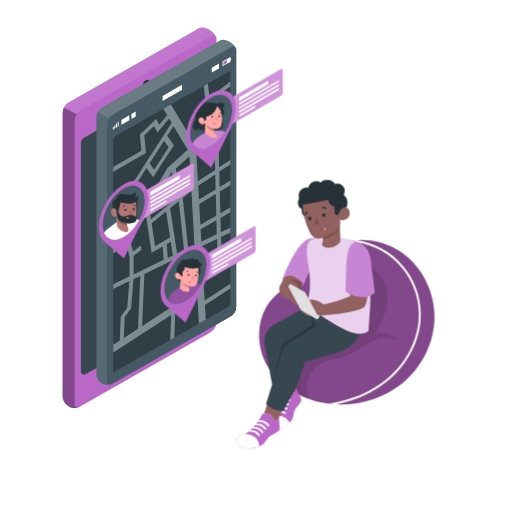
t = 0.00 s
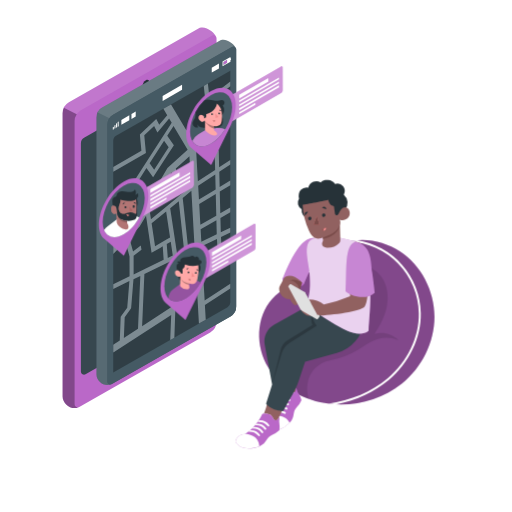
t = 0.19 s
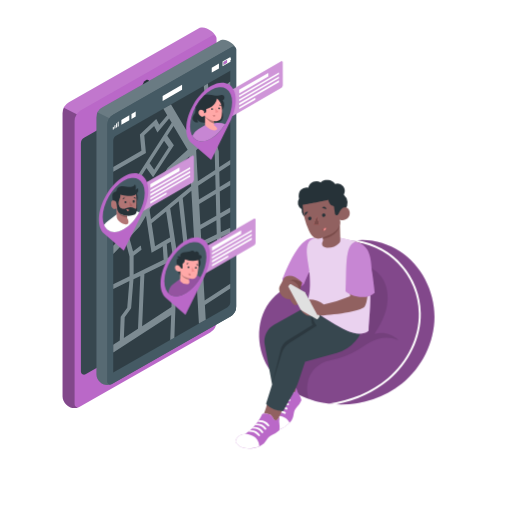
t = 0.56 s
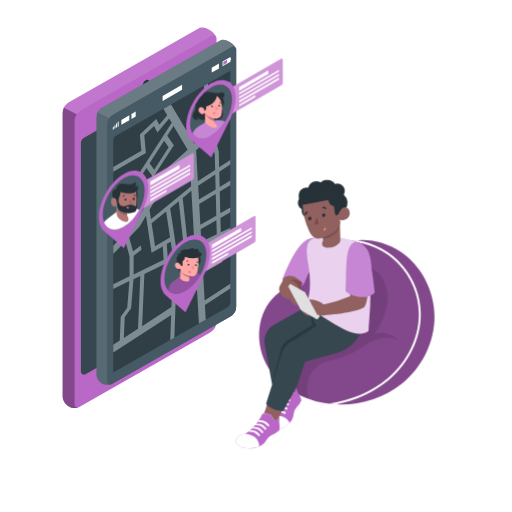
t = 0.75 s
t = 0.94 s: frame unchanged from t = 0.56 s, image omitted
t = 1.31 s: frame unchanged from t = 0.19 s, image omitted

The animated SVG that drew these frames (rendered in a browser with its animation timeline set to each time). Animation: 1 CSS @keyframes rule; one cycle of 1.50 s, repeats indefinitely.

<svg class="animated" id="freepik_stories-location-tracking" xmlns="http://www.w3.org/2000/svg" viewBox="0 0 500 500" version="1.1" xmlns:xlink="http://www.w3.org/1999/xlink" xmlns:svgjs="http://svgjs.com/svgjs"><style>svg#freepik_stories-location-tracking:not(.animated) .animable {opacity: 0;}svg#freepik_stories-location-tracking.animated #freepik--location-3--inject-178 {animation: 1.5s Infinite  linear floating;animation-delay: 0s;}svg#freepik_stories-location-tracking.animated #freepik--location-2--inject-178 {animation: 1.5s Infinite  linear floating;animation-delay: 0s;}svg#freepik_stories-location-tracking.animated #freepik--location-1--inject-178 {animation: 1.5s Infinite  linear floating;animation-delay: 0s;}            @keyframes floating {                0% {                    opacity: 1;                    transform: translateY(0px);                }                50% {                    transform: translateY(-10px);                }                100% {                    opacity: 1;                    transform: translateY(0px);                }            }        .animator-hidden { display: none; }</style><g id="freepik--Floor--inject-178" class="animable animator-hidden" style="transform-origin: 249.999px 341.312px;"><path d="M416.05,244.81c-92.31-53.29-241.48-53.29-333.19,0s-91.22,139.71,1.08,193,241.49,53.3,333.2,0S508.36,298.11,416.05,244.81Z" style="fill: rgb(245, 245, 245); transform-origin: 249.999px 341.312px;" id="el7jvlkycrkwj" class="animable"></path></g><g id="freepik--Window--inject-178" class="animable animator-hidden" style="transform-origin: 397.605px 125.62px;"><polygon points="358.26 78.13 361.38 76.32 394.34 95.28 394.34 98.89 358.26 78.13" style="fill: rgb(245, 245, 245); transform-origin: 376.3px 87.605px;" id="eltqiujcxxfls" class="animable"></polygon><polygon points="358.26 78.13 358.26 78.13 358.26 78.13 394.34 98.89 394.34 103 358.25 82.27 358.26 78.13" style="fill: rgb(224, 224, 224); transform-origin: 376.295px 90.565px;" id="el9rgensb9u6" class="animable"></polygon><g id="elyzytteplh8b"><rect x="376.3" y="67.7" height="41.62" style="fill: rgb(224, 224, 224); transform-origin: 376.3px 88.51px; transform: rotate(-60.09deg);" class="animable"></rect></g><polygon points="397.76 100.83 400.88 99.02 433.84 117.98 433.84 121.58 397.76 100.83" style="fill: rgb(245, 245, 245); transform-origin: 415.8px 110.3px;" id="eld8swj89etbh" class="animable"></polygon><polygon points="397.76 100.83 397.76 100.83 397.76 100.83 433.84 121.58 433.84 125.7 397.75 104.97 397.76 100.83" style="fill: rgb(224, 224, 224); transform-origin: 415.795px 113.265px;" id="ely0ceiza77h" class="animable"></polygon><g id="elic0ym5jyp0m"><rect x="415.8" y="90.4" height="41.62" style="fill: rgb(224, 224, 224); transform-origin: 415.8px 111.21px; transform: rotate(-60.09deg);" class="animable"></rect></g><polygon points="358.44 43.49 361.55 41.68 361.37 164.41 358.25 166.22 358.44 43.49" style="fill: rgb(240, 240, 240); transform-origin: 359.9px 103.95px;" id="elfvndecgp5ij" class="animable"></polygon><polygon points="358.25 166.22 361.37 164.41 397.27 185.02 394.15 186.83 358.25 166.22" style="fill: rgb(245, 245, 245); transform-origin: 377.76px 175.62px;" id="eloo0ai00g1tm" class="animable"></polygon><path d="M354.86,37.3l43.08,24.75-.21,131-43.08-24.75Zm39.29,149.53.19-122.73-35.9-20.61-.19,122.73,35.9,20.61" style="fill: rgb(224, 224, 224); transform-origin: 376.295px 115.175px;" id="eljrj74sqxcxe" class="animable"></path><polygon points="354.86 37.3 357.98 35.49 401.06 60.24 397.94 62.05 354.86 37.3" style="fill: rgb(245, 245, 245); transform-origin: 377.96px 48.77px;" id="ell4w4rd75k6e" class="animable"></polygon><polygon points="397.94 62.05 401.06 60.24 400.85 191.21 397.73 193.02 397.94 62.05" style="fill: rgb(240, 240, 240); transform-origin: 399.395px 126.63px;" id="el7vvfz13gxoc" class="animable"></polygon><polygon points="397.94 66.19 401.06 64.38 400.87 187.11 397.75 188.92 397.94 66.19" style="fill: rgb(240, 240, 240); transform-origin: 399.405px 126.65px;" id="el9uu4uuk0tyu" class="animable"></polygon><polygon points="397.75 188.92 400.87 187.11 436.77 207.72 433.65 209.53 397.75 188.92" style="fill: rgb(245, 245, 245); transform-origin: 417.26px 198.32px;" id="elnjfz3oqmdg" class="animable"></polygon><path d="M394.36,60l43.08,24.75-.21,131L394.15,191Zm39.29,149.53.19-122.73-35.9-20.61-.19,122.73,35.9,20.61" style="fill: rgb(224, 224, 224); transform-origin: 415.795px 137.875px;" id="elibm0g7m0z7l" class="animable"></path><polygon points="394.36 60 397.48 58.19 440.56 82.94 437.44 84.75 394.36 60" style="fill: rgb(245, 245, 245); transform-origin: 417.46px 71.47px;" id="elj6zeyry4nx9" class="animable"></polygon><polygon points="437.44 84.75 440.56 82.94 440.35 213.91 437.23 215.72 437.44 84.75" style="fill: rgb(240, 240, 240); transform-origin: 438.895px 149.33px;" id="el5vdutcr17pe" class="animable"></polygon></g><g id="freepik--Shadows--inject-178" class="animable animator-hidden" style="transform-origin: 258.458px 382.693px;"><path d="M453.61,359.56c-6.83-3.94-17.86-3.94-24.64,0s-6.75,10.34.08,14.28,17.86,3.94,24.64,0S460.44,363.5,453.61,359.56Z" style="fill: rgb(235, 235, 235); transform-origin: 441.33px 366.7px;" id="elze1ket4rsn" class="animable"></path><path d="M390,330.25c-30-17.34-78.59-17.34-108.44,0-26.37,15.33-29.3,39.06-8.91,56.35-16.46-1-33.51,2.12-46.08,9.42-22.06,12.82-21.94,33.6.26,46.42s58.08,12.82,80.14,0c17.55-10.2,21-25.44,10.57-37.7,25.29,3.66,53.12-.23,72.82-11.67C420.2,375.72,420.05,347.6,390,330.25Z" style="fill: rgb(235, 235, 235); transform-origin: 311.371px 384.65px;" id="elryd4r3rgmpd" class="animable"></path><path d="M229.06,337.21,108.9,406.58a4,4,0,0,1-4,0l-8.59-5a1.39,1.39,0,0,1,0-2.41l120.29-69.34a4,4,0,0,1,4,0l8.46,4.92A1.39,1.39,0,0,1,229.06,337.21Z" style="fill: rgb(235, 235, 235); transform-origin: 162.708px 368.205px;" id="elp5hiorffvdh" class="animable"></path><path d="M218.58,321.4,71.86,405.48a4.12,4.12,0,0,1-4.13,0l-8.86-5.11a1.44,1.44,0,0,1,0-2.48l146.85-84a4.13,4.13,0,0,1,4.15,0l8.71,5.07A1.43,1.43,0,0,1,218.58,321.4Z" style="fill: rgb(235, 235, 235); transform-origin: 138.713px 359.683px;" id="el7fpgrl10zzm" class="animable"></path></g><g id="freepik--speech-bubble--inject-178" class="animable animator-hidden" style="transform-origin: 323.38px 140.719px;"><path d="M337.38,131.31h0Z" style="fill: none; transform-origin: 337.38px 131.31px;" id="elkpu8tyvizr" class="animable"></path><path d="M344,130.1a5.3,5.3,0,0,0-2-2l-32-18.68c-2.36-1.35-8,.49-8,4.29v34.71a5.28,5.28,0,0,0,2.66,4.58l20.82,11.9h0l-3.6-2.06,1.73,4.9a.29.29,0,0,0,.36.17v0c.31-.15,1.66-.88,2.44-1.39h0l.05,0h0a.46.46,0,0,0,.07-.07l.42-.68,9.69,5.87a5.2,5.2,0,0,0,8-4.28V132.68A5.34,5.34,0,0,0,344,130.1Z" style="fill: rgb(186, 104, 200); transform-origin: 323.32px 140.719px;" id="elxe1tbv6xls" class="animable"></path><g id="el0zqxcjm5o1s"><path d="M326.65,166.43a.46.46,0,0,1-.07.07h0l-.05,0h0c-.78.51-2.13,1.24-2.44,1.39v0a.27.27,0,0,0,.17-.11l1.67-2.71-.33-.19h0l1.47.84Z" style="fill: rgb(255, 255, 255); opacity: 0.2; transform-origin: 325.58px 166.385px;" class="animable"></path></g><g id="el38d1vyikfhy"><path d="M338.8,133.08a5.39,5.39,0,0,0-1.41-1.77h0a4.83,4.83,0,0,0-.64-.44l-32-18.68a1.76,1.76,0,0,0-2.63,1.53c0-3.8,5.6-5.64,8-4.29l32,18.68a5.3,5.3,0,0,1,2,2Z" style="fill: rgb(255, 255, 255); opacity: 0.4; transform-origin: 323.12px 121.035px;" class="animable"></path></g><g id="elp4j73y149be"><path d="M339.39,170.1V135.44a4.21,4.21,0,0,0,0-.62,5.53,5.53,0,0,0-.55-1.74l5.24-3a5.34,5.34,0,0,1,.68,2.58v34.66a5.2,5.2,0,0,1-8,4.28A1.75,1.75,0,0,0,339.39,170.1Z" style="fill: rgb(255, 255, 255); opacity: 0.2; transform-origin: 340.76px 151.249px;" class="animable"></path></g><path d="M327.83,146.15A7,7,0,0,0,329,142a12.31,12.31,0,0,0-.12-1.46,14.42,14.42,0,0,0-.43-2,19.09,19.09,0,0,0-1.45-3.63c-.19-.37-.39-.73-.61-1.09A20,20,0,0,0,325,131.8c-.3-.38-.62-.75-.94-1.1a14.07,14.07,0,0,0-3.24-2.62c-6.26-3.62-10.2,1.9-7.08,9.94l2.58,6.67,4.42,11.43Zm-3-6.34h0c0,2.53-1.79,3.55-4,2.28a7,7,0,0,1-1.55-1.26l-.11-.13a9.54,9.54,0,0,1-1.4-2.07,8.69,8.69,0,0,1-.79-2.22,6.29,6.29,0,0,1-.13-1.2h0c0-2.53,1.81-3.54,4-2.27a7,7,0,0,1,1.55,1.26,8.87,8.87,0,0,1,.88,1.12,7.52,7.52,0,0,1,.54.91,8.33,8.33,0,0,1,.83,2.24,6.39,6.39,0,0,1,.17,1.34Z" style="fill: rgb(255, 255, 255); transform-origin: 320.827px 141.533px;" id="el0n12zm9j1d1h" class="animable"></path></g><g id="freepik--Device--inject-178" class="animable" style="transform-origin: 136.295px 212.666px;"><path d="M211.13,36.17h0c-.92-3.26-7.54-9.45-14.12-9.32a5.93,5.93,0,0,0-1.85.36L67.32,99.94a12.41,12.41,0,0,0-6.19,10.63V387.13c0,7,8.13,13.77,15.75,10.53l.06,0a3.37,3.37,0,0,0,.49-.2l127.86-72.86a12.25,12.25,0,0,0,6.17-10.63V37.5A2.94,2.94,0,0,0,211.13,36.17Z" style="fill: rgb(186, 104, 200); transform-origin: 136.295px 212.671px;" id="el06o9hyk0spij" class="animable"></path><path d="M79,139.8a6.1,6.1,0,0,1,3.09-5.31L200.78,67a3.06,3.06,0,0,1,4.57,2.65v223a6.16,6.16,0,0,1-3.09,5.32L83.54,365.57A3.05,3.05,0,0,1,79,362.92Z" style="fill: rgb(55, 71, 79); transform-origin: 142.175px 216.28px;" id="elax2omhtgk7" class="animable"></path><g id="el6m6x1t9mplf"><path d="M61.13,110.57V387.13c0,7,8.13,13.77,15.75,10.53l.06,0a3,3,0,0,1-4.09-2.86V118.21a12.19,12.19,0,0,1,2.07-6.75L62.4,105.21A12.22,12.22,0,0,0,61.13,110.57Z" style="opacity: 0.3; transform-origin: 69.035px 251.852px;" class="animable"></path></g><g id="elfs2ql5cxk4"><path d="M197,26.84a5.93,5.93,0,0,0-1.85.36L67.32,99.94a12.14,12.14,0,0,0-4.92,5.27l12.52,6.25A12.17,12.17,0,0,1,79,107.58L206.89,34.84a3,3,0,0,1,4.24,1.33h0C210.22,32.9,203.6,26.71,197,26.84Z" style="fill: rgb(255, 255, 255); opacity: 0.1; transform-origin: 136.765px 69.149px;" class="animable"></path></g><path d="M157.92,80.51c.89-.52,1.64-.11,1.64.92a3.66,3.66,0,0,1-1.63,2.83L132.84,98.74c-.9.52-1.62.08-1.62-.95a3.53,3.53,0,0,1,1.61-2.8Z" style="fill: rgb(38, 50, 56); transform-origin: 145.39px 89.6219px;" id="el01tzjxt0ay6z" class="animable"></path><path d="M126.39,98.71c.9-.51,1.62-.1,1.63.93a3.6,3.6,0,0,1-1.62,2.82c-.9.52-1.64.09-1.64-.94A3.57,3.57,0,0,1,126.39,98.71Z" style="fill: rgb(38, 50, 56); transform-origin: 126.39px 100.586px;" id="elivw5m0jf8r" class="animable"></path><path d="M142.45,78.41c1.79-1,3.24-.22,3.24,1.85a7.17,7.17,0,0,1-3.22,5.63c-1.8,1-3.28.19-3.29-1.87A7.12,7.12,0,0,1,142.45,78.41Z" style="fill: rgb(38, 50, 56); transform-origin: 142.435px 82.1471px;" id="elsmt8mlzbqm" class="animable"></path><path d="M142.45,338.76c3.66-2.11,6.61-.43,6.62,3.77A14.63,14.63,0,0,1,142.5,354c-3.66,2.1-6.68.38-6.7-3.82A14.62,14.62,0,0,1,142.45,338.76Z" style="fill: rgb(38, 50, 56); transform-origin: 142.435px 346.373px;" id="elzdevxdm60nn" class="animable"></path></g><g id="freepik--Screen--inject-178" class="animable" style="transform-origin: 162.42px 207.419px;"><path d="M230.36,47.23h0c-.85-3-6.85-8.58-12.83-8.46a5.27,5.27,0,0,0-1.67.33l-116.06,66a11.25,11.25,0,0,0-5.61,9.65v251c0,6.4,7.38,12.5,14.3,9.56,0,0,0,0,0,0a3.14,3.14,0,0,0,.44-.18L225.05,309a11.12,11.12,0,0,0,5.6-9.65V48.44A2.8,2.8,0,0,0,230.36,47.23Z" style="fill: rgb(69, 90, 100); transform-origin: 162.42px 207.419px;" id="el0cvguvz4mim" class="animable"></path><g id="els02lz5vpnjc"><path d="M94.2,114.76v251c0,6.4,7.38,12.5,14.3,9.56,0,0,0,0,0,0a2.76,2.76,0,0,1-3.71-2.59v-251a11.08,11.08,0,0,1,1.88-6.13l-11.37-5.68A11.11,11.11,0,0,0,94.2,114.76Z" style="fill: rgb(255, 255, 255); opacity: 0.1; transform-origin: 101.35px 243px;" class="animable"></path></g><g id="elybj4ulz7rd"><path d="M217.54,38.76a5.27,5.27,0,0,0-1.67.33l-116.06,66a11.17,11.17,0,0,0-4.46,4.78l11.37,5.68a11.14,11.14,0,0,1,3.73-3.52L226.5,46a2.77,2.77,0,0,1,3.86,1.2h0C229.52,44.26,223.52,38.64,217.54,38.76Z" style="fill: rgb(255, 255, 255); opacity: 0.2; transform-origin: 162.855px 77.154px;" class="animable"></path></g><path d="M230.36,47.23A2.77,2.77,0,0,0,226.5,46l-116,66a11.3,11.3,0,0,0-5.61,9.65v251a2.76,2.76,0,0,0,3.71,2.59,3.14,3.14,0,0,0,.44-.18L225.05,309a11.12,11.12,0,0,0,5.6-9.65V48.44A2.8,2.8,0,0,0,230.36,47.23Z" style="fill: rgb(69, 90, 100); transform-origin: 167.77px 210.527px;" id="el7z7f0y1q57f" class="animable"></path><path d="M110.58,137.31a5.35,5.35,0,0,1,.92-3,5.18,5.18,0,0,1,1.79-1.7L224.91,69.14V295.46a5.37,5.37,0,0,1-2.7,4.66L110.58,363.73Z" style="fill: rgb(69, 90, 100); transform-origin: 167.745px 216.435px;" id="elukpbcgnveg" class="animable"></path><g id="elezhehj6bdpw"><path d="M110.58,137.31a5.35,5.35,0,0,1,.92-3,5.18,5.18,0,0,1,1.79-1.7L224.91,69.14V295.46a5.37,5.37,0,0,1-2.7,4.66L110.58,363.73Z" style="opacity: 0.3; transform-origin: 167.745px 216.435px;" class="animable"></path></g><polygon points="114.3 120.21 114.31 124.27 114.31 124.27 114.3 120.21 113.34 120.76 113.34 120.76 114.3 120.21" style="fill: none; transform-origin: 113.825px 122.24px;" id="elnxven5z9ha" class="animable"></polygon><polygon points="111.13 126.11 111.13 126.11 111.12 123.77 110.17 124.31 110.17 124.31 111.12 123.77 111.13 126.11" style="fill: none; transform-origin: 110.65px 124.94px;" id="eloixswiy39qn" class="animable"></polygon><polygon points="111.75 122.54 111.75 122.54 112.45 122.14 111.75 122.54" style="fill: none; transform-origin: 112.1px 122.34px;" id="elxohobei9ppf" class="animable"></polygon><polygon points="112.46 125.34 112.72 125.19 112.71 121.99 112.71 121.99 112.72 125.19 112.46 125.34" style="fill: none; transform-origin: 112.59px 123.665px;" id="eloj75zfplj5j" class="animable"></polygon><polygon points="213.82 62.06 213.83 66.81 213.83 66.81 213.82 62.06 206.8 66.12 206.8 66.12 213.82 62.06" style="fill: none; transform-origin: 210.315px 64.435px;" id="elsoahmy8of4h" class="animable"></polygon><polygon points="225.07 58.7 225.07 60.33 217.33 64.79 217.33 64.79 225.07 60.33 225.07 58.7 225.62 58.38 225.62 56.88 225.61 56.88 225.62 58.38 225.07 58.7" style="fill: none; transform-origin: 221.475px 60.835px;" id="eljp27fr0bqm" class="animable"></polygon><polygon points="126.27 117.37 126.27 117.36 126.26 112.62 118.52 117.09 118.52 117.09 126.26 112.62 126.27 117.37" style="fill: none; transform-origin: 122.395px 114.995px;" id="ely7mruq54hvk" class="animable"></polygon><polygon points="177.77 82.88 177.79 87.62 177.79 87.62 177.77 82.88 158.79 93.84 158.79 93.84 177.77 82.88" style="fill: none; transform-origin: 168.29px 88.36px;" id="elnx7o85e2sn" class="animable"></polygon><polygon points="114.93 119.16 114.93 119.16 115.89 118.61 114.93 119.16" style="fill: none; transform-origin: 115.41px 118.885px;" id="elqvnl892ack" class="animable"></polygon><polygon points="115.51 123.58 115.9 123.35 115.89 118.61 115.9 123.35 115.51 123.58" style="fill: none; transform-origin: 115.705px 121.095px;" id="elxmiuuorlkx" class="animable"></polygon><polygon points="128.38 111.39 128.38 111.39 130.13 110.38 128.38 111.39" style="fill: none; transform-origin: 129.255px 110.885px;" id="elneb0m561wvj" class="animable"></polygon><polygon points="218.15 60.52 218.16 63.36 221.76 61.28 221.75 58.44 218.15 60.52" style="fill: rgb(186, 104, 200); transform-origin: 219.955px 60.9px;" id="elua0df7ssfdg" class="animable"></polygon><path d="M225.06,55.58l-7.74,4.47v4.74l7.74-4.47V58.7l.55-.32v-1.5l-.2.12-.35.2Zm-3.3,5.7-3.6,2.08V60.52h0l3.6-2.08v2.84Z" style="fill: rgb(255, 255, 255); transform-origin: 221.465px 60.185px;" id="elq6nhuzoa81n" class="animable"></path><polygon points="158.79 93.84 158.8 98.59 177.79 87.62 177.77 82.88 158.79 93.84" style="fill: rgb(255, 255, 255); transform-origin: 168.29px 90.735px;" id="elhi60596nm6v" class="animable"></polygon><polygon points="206.8 66.12 206.82 70.86 213.83 66.81 213.82 62.06 206.8 66.12" style="fill: rgb(255, 255, 255); transform-origin: 210.315px 66.46px;" id="elvwtnhvw1cu" class="animable"></polygon><polygon points="113.34 120.76 113.35 124.82 114.31 124.27 114.3 120.21 113.34 120.76" style="fill: rgb(255, 255, 255); transform-origin: 113.825px 122.515px;" id="elui6ew5nzs1c" class="animable"></polygon><polygon points="128.4 116.14 132.53 113.75 132.52 109 132.52 109 130.13 110.38 128.38 111.39 128.38 111.39 128.4 116.14" style="fill: rgb(255, 255, 255); transform-origin: 130.455px 112.57px;" id="el0ifn6vzy0egb" class="animable"></polygon><polygon points="118.53 121.83 126.27 117.37 126.27 117.37 126.26 112.62 118.52 117.09 118.52 117.09 118.53 121.83" style="fill: rgb(255, 255, 255); transform-origin: 122.395px 117.225px;" id="el8prm0syy5dk" class="animable"></polygon><polygon points="114.94 123.91 115.51 123.58 115.9 123.35 115.89 118.61 114.93 119.16 114.93 119.16 114.94 123.91" style="fill: rgb(255, 255, 255); transform-origin: 115.415px 121.26px;" id="elngaf1h4enth" class="animable"></polygon><polygon points="111.76 125.74 112.46 125.34 112.72 125.19 112.71 121.99 112.71 121.99 112.45 122.14 111.75 122.54 111.75 122.54 111.76 125.74" style="fill: rgb(255, 255, 255); transform-origin: 112.235px 123.865px;" id="elzt06us4ddjl" class="animable"></polygon><polygon points="110.18 126.66 111.13 126.11 111.13 126.11 111.12 123.77 110.17 124.31 110.17 124.31 110.18 126.66" style="fill: rgb(255, 255, 255); transform-origin: 110.65px 125.215px;" id="el2xpxlecfrzu" class="animable"></polygon><path d="M215.25,212.78l9.66-5.51v-4.56l-9.77,5.58-.53-21.18,10.3-6.21v-4.56l-10.41,6.28-.37-14.81,10.78-7.08v-4.58L214,163.31,213.64,148l-4.72-17,16-14.52v-7.92l-17.23,15.65L205,99.7l19.9-15.35V79.71L204.53,95.43,203,81.6l-4,2.27,1.69,15.44L182.1,127.54,167,102.09l-7.43,4.23,3.75,6.31-7.82,9.27-2.9-5.61-16,15,1.5,16-27.47,15.86v4.56l31.86-18.39-1.62-17.23,9.64-9,3.2,6.19,11.46-13.61,2.53,4.27-37,57.42-20.11,18v4.74l20.14-18,12.48,16.79-10.57,18-22,23V248l11.86-12.36,4,14.82.06,19.38-15.94,7.69v4.58l15.75-7.6-2.11,26-6.38,8.89-.9,23.14-6.36,4.14v7.62l56.56-36.8L166.26,332l4-2.26,1.23-34.26L192.4,283l1.87,33,6.63-3.78-.81-14.35,24.82-16.18v-4.58l-25.07,16.34-1.53-26.83,18.85-10.88-1.37-24.4,9.12-4.4v-4.59l-9.31,4.5Zm-14-108.42,2.55,23.25L189.73,140.4,184,130.65ZM162.59,233.93l-5.82,3.36-5.36,3.09-3.35-22.28,14.2-11.63,3.84,25.43Zm4.15,2.16,2,13.4-4.9,2.36-1-13.54ZM147.43,214l-1.4-9.28L167,169l.88-.79,1.6,9-6.34,6.63,1.52,3.35,15.09-15.82L178.23,168l-5,5.26-1.52-8.59L185,152.63l1.66,29.18Zm39.47-27.68,3,53-6.14,3-5.34-49.05Zm-26.65-48.86,4.47,6.28-14.16,21.92-4.47-6.19Zm-26,40.46L143,164.18l6.52,9,20.28-31.42-6.51-9.12,6.19-9.6,13.77,23.22-18.91,17.18-.8.72-17.45,29.71Zm-8.07,53.94,10.19-10.63,6.23-10.6L148,246.9l8.75-5.05,2.15-1.25.94,13.18L130.47,268l0-18.13,7.68-5.88-.66-4.13-7.56,5.8Zm8.6,89.22-13.82,9,.79-20.34,6.28-8.74,2.3-28.3,6.7-3.23Zm32.68-21.26-28.69,18.67L141,267.5l28.11-13.57Zm-1.28-96.49,8.41-6.88,5.2,47.79-6.92,3.34Zm5.49,87.54L173,252l17.15-8.28,2,34.88Zm19.86-144.1,13.63-12.37,4.57,16.54.37,15L193.22,177Zm2,34.68,16.7-11,.37,14.59-16.31,9.83Zm1,17.85,16.17-9.75.52,21.05-15.55,8.88Zm1.39,24.6,15.41-8.8.35,13.76-15.06,7.27Zm2.19,38.4-1.23-21.72,15-7.23,1.14,20.36Z" style="fill: rgb(69, 90, 100); transform-origin: 167.755px 212.005px;" id="elxe47z2v861" class="animable"></path><g id="elww66clpyx7"><g style="opacity: 0.3; transform-origin: 167.755px 212.005px;" class="animable"><path d="M215.25,212.78l9.66-5.51v-4.56l-9.77,5.58-.53-21.18,10.3-6.21v-4.56l-10.41,6.28-.37-14.81,10.78-7.08v-4.58L214,163.31,213.64,148l-4.72-17,16-14.52v-7.92l-17.23,15.65L205,99.7l19.9-15.35V79.71L204.53,95.43,203,81.6l-4,2.27,1.69,15.44L182.1,127.54,167,102.09l-7.43,4.23,3.75,6.31-7.82,9.27-2.9-5.61-16,15,1.5,16-27.47,15.86v4.56l31.86-18.39-1.62-17.23,9.64-9,3.2,6.19,11.46-13.61,2.53,4.27-37,57.42-20.11,18v4.74l20.14-18,12.48,16.79-10.57,18-22,23V248l11.86-12.36,4,14.82.06,19.38-15.94,7.69v4.58l15.75-7.6-2.11,26-6.38,8.89-.9,23.14-6.36,4.14v7.62l56.56-36.8L166.26,332l4-2.26,1.23-34.26L192.4,283l1.87,33,6.63-3.78-.81-14.35,24.82-16.18v-4.58l-25.07,16.34-1.53-26.83,18.85-10.88-1.37-24.4,9.12-4.4v-4.59l-9.31,4.5Zm-14-108.42,2.55,23.25L189.73,140.4,184,130.65ZM162.59,233.93l-5.82,3.36-5.36,3.09-3.35-22.28,14.2-11.63,3.84,25.43Zm4.15,2.16,2,13.4-4.9,2.36-1-13.54ZM147.43,214l-1.4-9.28L167,169l.88-.79,1.6,9-6.34,6.63,1.52,3.35,15.09-15.82L178.23,168l-5,5.26-1.52-8.59L185,152.63l1.66,29.18Zm39.47-27.68,3,53-6.14,3-5.34-49.05Zm-26.65-48.86,4.47,6.28-14.16,21.92-4.47-6.19Zm-26,40.46L143,164.18l6.52,9,20.28-31.42-6.51-9.12,6.19-9.6,13.77,23.22-18.91,17.18-.8.72-17.45,29.71Zm-8.07,53.94,10.19-10.63,6.23-10.6L148,246.9l8.75-5.05,2.15-1.25.94,13.18L130.47,268l0-18.13,7.68-5.88-.66-4.13-7.56,5.8Zm8.6,89.22-13.82,9,.79-20.34,6.28-8.74,2.3-28.3,6.7-3.23Zm32.68-21.26-28.69,18.67L141,267.5l28.11-13.57Zm-1.28-96.49,8.41-6.88,5.2,47.79-6.92,3.34Zm5.49,87.54L173,252l17.15-8.28,2,34.88Zm19.86-144.1,13.63-12.37,4.57,16.54.37,15L193.22,177Zm2,34.68,16.7-11,.37,14.59-16.31,9.83Zm1,17.85,16.17-9.75.52,21.05-15.55,8.88Zm1.39,24.6,15.41-8.8.35,13.76-15.06,7.27Zm2.19,38.4-1.23-21.72,15-7.23,1.14,20.36Z" style="fill: rgb(255, 255, 255); transform-origin: 167.755px 212.005px;" id="eltcoecaov9h" class="animable"></path></g></g></g><g id="freepik--location-3--inject-178" class="animable" style="transform-origin: 200.77px 267.933px;"><path d="M247.86,221.15c.91-.52,1.63-.1,1.64.93l.06,22.31a3.58,3.58,0,0,1-1.62,2.81l-52.8,30.48-.07-26.05Z" style="fill: rgb(186, 104, 200); transform-origin: 222.315px 249.303px;" id="elfmv80ylp8fd" class="animable"></path><g id="el8zuxhsv1yl8"><g style="opacity: 0.3; transform-origin: 222.315px 249.303px;" class="animable"><path d="M247.86,221.15c.91-.52,1.63-.1,1.64.93l.06,22.31a3.58,3.58,0,0,1-1.62,2.81l-52.8,30.48-.07-26.05Z" style="fill: rgb(255, 255, 255); transform-origin: 222.315px 249.303px;" id="ell28fvxbyins" class="animable"></path></g></g><polygon points="245.93 239.63 245.94 241.42 207.05 263.88 207.04 262.08 245.93 239.63" style="fill: rgb(255, 255, 255); transform-origin: 226.49px 251.755px;" id="elm8o20074hz" class="animable"></polygon><polygon points="222.87 256.77 222.88 258.57 207.06 267.7 207.05 265.91 222.87 256.77" style="fill: rgb(255, 255, 255); transform-origin: 214.965px 262.235px;" id="elavrgpf1vgsu" class="animable"></polygon><polygon points="245.92 235.81 245.93 237.61 207.04 260.06 207.03 258.27 245.92 235.81" style="fill: rgb(255, 255, 255); transform-origin: 226.48px 247.935px;" id="elmp4aw96fei" class="animable"></polygon><polygon points="245.91 231.99 245.91 233.78 207.03 256.24 207.02 254.44 245.91 231.99" style="fill: rgb(255, 255, 255); transform-origin: 226.465px 244.115px;" id="eljea0rtpvqeo" class="animable"></polygon><polygon points="235.51 232.37 235.52 235.96 207.01 252.41 207 248.83 235.51 232.37" style="fill: rgb(255, 255, 255); transform-origin: 221.26px 242.39px;" id="els0pj8v9ckfp" class="animable"></polygon><path d="M180.93,242.67c6.18-3.57,12.37-4.43,17.11-1.73,8.72,5,9.54,20.43,1.91,35.89l-18.82,38.11-18.95-16.3c-7.71-6.61-7-23,1.69-38C168.57,252.52,174.75,246.24,180.93,242.67Z" style="fill: rgb(186, 104, 200); transform-origin: 181.006px 277.147px;" id="elc7dv2wmamsf" class="animable"></path><g id="ell7og3hvoy6"><ellipse cx="181.03" cy="270.3" rx="28.96" ry="16.77" style="fill: rgb(69, 90, 100); transform-origin: 181.03px 270.3px; transform: rotate(-59.84deg);" class="animable"></ellipse></g><path d="M181.1,293.91c5.77-3.34,11-9.09,14.7-15.66a8.6,8.6,0,0,0-7.33-1.73l-2.75.62L177,279l-7.85,5.9a11.71,11.71,0,0,0-4.65,8.77v.12C168.24,297.51,174.28,297.84,181.1,293.91Z" style="fill: rgb(186, 104, 200); transform-origin: 180.15px 286.516px;" id="elcvzuyhhag99" class="animable"></path><g id="elxrz02hk0yro"><path d="M181.1,293.91c5.77-3.34,11-9.09,14.7-15.66a8.6,8.6,0,0,0-7.33-1.73l-2.75.62L177,279l-7.85,5.9a11.71,11.71,0,0,0-4.65,8.77v.12C168.24,297.51,174.28,297.84,181.1,293.91Z" style="opacity: 0.2; transform-origin: 180.15px 286.516px;" class="animable"></path></g><path d="M193.23,269.41a6.56,6.56,0,0,0,1.83-8.65,3.65,3.65,0,0,0,1.73-1.63,2,2,0,0,0-.38-2.12,2,2,0,0,0-2.1-.43,2.7,2.7,0,0,0-1.07-3.13,2.54,2.54,0,0,0-3.15.58,1.7,1.7,0,0,0-1.17-1.68,3.48,3.48,0,0,0-2.18.14c-.7.24-1.36.59-2.07.81a15.84,15.84,0,0,1-3.71.47,7.52,7.52,0,0,0-3.59,1,3.22,3.22,0,0,0-1.41,3.64,2.07,2.07,0,0,0-1.49-.79,2,2,0,0,0-1.53.65c.78.48,1.53,1,2.32,1.49a2.11,2.11,0,0,0-2.39.95,4.7,4.7,0,0,0-.42,2.52,33.71,33.71,0,0,0,1.73,9.64c.53,1.61,1.31,3.31,2.83,4.05Z" style="fill: rgb(38, 50, 56); transform-origin: 184.681px 264.579px;" id="elf0rdlgd8gu5" class="animable"></path><path d="M184.94,277.15,184.6,281a1.46,1.46,0,0,0,.21.84,2.18,2.18,0,0,1-.33,2.52,3,3,0,0,1-1.72.58,8.31,8.31,0,0,1-6.35-2.45,1.79,1.79,0,0,1-.5-1.32l.25-9.74Z" style="fill: rgb(255, 168, 167); transform-origin: 180.489px 278.191px;" id="el2irtzsmycmr" class="animable"></path><g id="el4gs6as2yyyr"><path d="M176.93,271.93l8,5.22-.3,3.41a12.44,12.44,0,0,1-5.21-2.17A7.13,7.13,0,0,1,176.93,271.93Z" style="opacity: 0.3; transform-origin: 180.896px 276.245px;" class="animable"></path></g><path d="M193.67,261.5a34.25,34.25,0,0,1-.86,13.33,10.31,10.31,0,0,1-1.06,2.73,4.39,4.39,0,0,1-2.16,1.92,6.76,6.76,0,0,1-3.57,0,18,18,0,0,1-6.3-1.93,6.09,6.09,0,0,1-3.2-5.41,3.62,3.62,0,0,1-5.59-2.86,2.36,2.36,0,0,1,3.94-2.23,7.81,7.81,0,0,1,1.47,1.71,2.48,2.48,0,0,0,.73.78.89.89,0,0,0,1,0,1.32,1.32,0,0,0,.28-1.1l-.12-2.79a1.1,1.1,0,0,1,.62-1,2.77,2.77,0,0,0,1.25-1.44,5.92,5.92,0,0,0,.35-1.67.69.69,0,0,1,.94-.59A20.57,20.57,0,0,0,193.67,261.5Z" style="fill: rgb(255, 168, 167); transform-origin: 182.418px 270.311px;" id="elibrnb7j0zc" class="animable"></path><polygon points="187.54 268.26 190.05 272.48 187.06 273.05 187.54 268.26" style="fill: rgb(242, 143, 143); transform-origin: 188.555px 270.655px;" id="elsam20dmkdla" class="animable"></polygon><path d="M184.17,274.5l2.27,1.11a1.49,1.49,0,0,1-1.72.49A1.35,1.35,0,0,1,184.17,274.5Z" style="fill: rgb(242, 143, 143); transform-origin: 185.265px 275.349px;" id="elehrku5vjaed" class="animable"></path><g id="elz9q5275jimg"><path d="M184.17,274.5l2.27,1.11a1.49,1.49,0,0,1-1.72.49A1.35,1.35,0,0,1,184.17,274.5Z" style="opacity: 0.3; transform-origin: 185.265px 275.349px;" class="animable"></path></g><path d="M185.51,276.17a1.41,1.41,0,0,1-.79-.07,1.22,1.22,0,0,1-.61-1.2,1.37,1.37,0,0,1,1.4,1.27Z" style="fill: rgb(242, 143, 143); transform-origin: 184.806px 275.548px;" id="elcxavi05q2sa" class="animable"></path><path d="M183.21,268.43a.85.85,0,0,0,.76.94.86.86,0,1,0,.18-1.71A.85.85,0,0,0,183.21,268.43Z" style="fill: rgb(38, 50, 56); transform-origin: 184.073px 268.516px;" id="eloajajlsxgap" class="animable"></path><path d="M190.41,268.88a.86.86,0,1,0,.94-.77A.86.86,0,0,0,190.41,268.88Z" style="fill: rgb(38, 50, 56); transform-origin: 191.266px 268.966px;" id="eluekttae730f" class="animable"></path><path d="M191.58,265.56l1.77,1.5a1.23,1.23,0,0,0-.24-1.38A1.45,1.45,0,0,0,191.58,265.56Z" style="fill: rgb(38, 50, 56); transform-origin: 192.522px 266.228px;" id="eltaz3eyjo2km" class="animable"></path><path d="M184.28,264.72c-.68.37-1.36.74-2,1.12a1.25,1.25,0,0,1,.5-1.31A1.45,1.45,0,0,1,184.28,264.72Z" style="fill: rgb(38, 50, 56); transform-origin: 183.263px 265.121px;" id="elyrb7h61hxhk" class="animable"></path></g><g id="freepik--location-2--inject-178" class="animable" style="transform-origin: 140.57px 205.923px;"><path d="M187.66,159.77c.91-.52,1.63-.1,1.64.93l.06,22.31a3.6,3.6,0,0,1-1.62,2.81l-52.8,30.48-.07-26.05Z" style="fill: rgb(186, 104, 200); transform-origin: 162.115px 187.923px;" id="el5t2170dsszl" class="animable"></path><g id="elz0byhriu439"><g style="opacity: 0.3; transform-origin: 162.115px 187.923px;" class="animable"><path d="M187.66,159.77c.91-.52,1.63-.1,1.64.93l.06,22.31a3.6,3.6,0,0,1-1.62,2.81l-52.8,30.48-.07-26.05Z" style="fill: rgb(255, 255, 255); transform-origin: 162.115px 187.923px;" id="elwhh9pczkgbk" class="animable"></path></g></g><polygon points="185.73 178.25 185.74 180.04 146.85 202.49 146.84 200.7 185.73 178.25" style="fill: rgb(255, 255, 255); transform-origin: 166.29px 190.37px;" id="elq2s5z3k84sm" class="animable"></polygon><polygon points="162.67 195.39 162.68 197.19 146.86 206.32 146.85 204.52 162.67 195.39" style="fill: rgb(255, 255, 255); transform-origin: 154.765px 200.855px;" id="eljc46p9c2ef" class="animable"></polygon><polygon points="185.72 174.43 185.73 176.23 146.84 198.68 146.83 196.88 185.72 174.43" style="fill: rgb(255, 255, 255); transform-origin: 166.28px 186.555px;" id="elskyluwqt6h" class="animable"></polygon><polygon points="185.71 170.61 185.72 172.4 146.82 194.85 146.82 193.06 185.71 170.61" style="fill: rgb(255, 255, 255); transform-origin: 166.27px 182.73px;" id="elfmyu53qxbc" class="animable"></polygon><polygon points="175.31 170.99 175.32 174.57 146.81 191.03 146.8 187.44 175.31 170.99" style="fill: rgb(255, 255, 255); transform-origin: 161.06px 181.01px;" id="el9e8bkyq33af" class="animable"></polygon><path d="M120.73,180c6.18-3.57,12.37-4.43,17.11-1.73,8.72,5,9.54,20.43,1.9,35.89L120.93,252.3,102,236c-7.7-6.61-7-23,1.7-38C108.37,189.88,114.55,183.6,120.73,180Z" style="fill: rgb(186, 104, 200); transform-origin: 120.817px 214.492px;" id="elcubmolqtvyp" class="animable"></path><g id="elb7phku2ey39"><ellipse cx="120.83" cy="207.66" rx="28.96" ry="16.77" style="fill: rgb(69, 90, 100); transform-origin: 120.83px 207.66px; transform: rotate(-59.84deg);" class="animable"></ellipse></g><path d="M120.9,231.27c6-3.46,11.36-9.53,15.1-16.41a11.13,11.13,0,0,0-7.83-1.09l-4.68,1.06-9.61,2.06-8.32,6.26a20.32,20.32,0,0,0-3.93,3.93C104.58,234.32,112.1,236.35,120.9,231.27Z" style="fill: rgb(255, 255, 255); transform-origin: 118.815px 223.788px;" id="elboaxmjdxu" class="animable"></path><path d="M108.85,204.7a2.73,2.73,0,0,1,1.34-1.4,1.93,1.93,0,0,1,.4-.15,2.51,2.51,0,0,1,2.23.75,4.32,4.32,0,0,1,1.08,2.15,16.58,16.58,0,0,1,.27,2.43,29.32,29.32,0,0,0,.67,4.28,5.46,5.46,0,0,0,2.77,3.63l.1.05a16.82,16.82,0,0,0,6.47,1.72v2.45c1.79,2.43,2.29,7.08-2.42,5.69s-7.77-4.52-7.77-7.59c0-1.3-.06-3-.1-4.46,0-2-.08-3.69-.08-3.69a2.64,2.64,0,0,1-1.72.9,2.45,2.45,0,0,1-.9-.05,3.41,3.41,0,0,1-2-1.72,6.36,6.36,0,0,1-.64-2.62A5.16,5.16,0,0,1,108.85,204.7Z" style="fill: rgb(255, 168, 167); transform-origin: 116.991px 214.835px;" id="eli1g98srxsbd" class="animable"></path><g id="elb2n0fbnlvhk"><path d="M108.85,204.7a2.73,2.73,0,0,1,1.34-1.4,1.93,1.93,0,0,1,.4-.15,2.51,2.51,0,0,1,2.23.75,4.32,4.32,0,0,1,1.08,2.15,16.58,16.58,0,0,1,.27,2.43,29.32,29.32,0,0,0,.67,4.28,5.46,5.46,0,0,0,2.77,3.63l.1.05a16.82,16.82,0,0,0,6.47,1.72v2.45c1.79,2.43,2.29,7.08-2.42,5.69s-7.77-4.52-7.77-7.59c0-1.3-.06-3-.1-4.46,0-2-.08-3.69-.08-3.69a2.64,2.64,0,0,1-1.72.9,2.45,2.45,0,0,1-.9-.05,3.41,3.41,0,0,1-2-1.72,6.36,6.36,0,0,1-.64-2.62A5.16,5.16,0,0,1,108.85,204.7Z" style="opacity: 0.3; transform-origin: 116.991px 214.835px;" class="animable"></path></g><path d="M110.38,196.2a5.81,5.81,0,0,1,3.7-2L133.41,196c2.23,4.73.45,7.85.45,7.85.3,7.2.55,11.78-2.62,13.3a14.87,14.87,0,0,1-7.06,1,16.82,16.82,0,0,1-6.47-1.72l-.1-.06a5.43,5.43,0,0,1-2.77-3.64,29.05,29.05,0,0,1-.67-4.26,16.58,16.58,0,0,0-.27-2.43,4.32,4.32,0,0,0-1.08-2.15,2.51,2.51,0,0,0-2.23-.75,1.93,1.93,0,0,0-.4.15C109.64,200.1,109.48,197.33,110.38,196.2Z" style="fill: rgb(38, 50, 56); transform-origin: 122.137px 206.213px;" id="elim21hz1hjw7" class="animable"></path><path d="M117.46,196.75a6.71,6.71,0,0,1-.26,4.05,28.93,28.93,0,0,0-1.22,3.94,6.35,6.35,0,0,0,.53,4,4.65,4.65,0,0,0,3.08,2.46c2.07.44,4.1-.77,6.19-1.17a8.6,8.6,0,0,1,5.81,1,1,1,0,0,0,1.52-.81c.25-4.14.25-10.64-.37-13.69Z" style="fill: rgb(255, 168, 167); transform-origin: 124.565px 203.912px;" id="eln38sjfpyt49" class="animable"></path><g id="el5hix4ucr3jk"><path d="M117.46,196.75a6.71,6.71,0,0,1-.26,4.05,28.93,28.93,0,0,0-1.22,3.94,6.35,6.35,0,0,0,.53,4,4.65,4.65,0,0,0,3.08,2.46c2.07.44,4.1-.77,6.19-1.17a8.6,8.6,0,0,1,5.81,1,1,1,0,0,0,1.52-.81c.25-4.14.25-10.64-.37-13.69Z" style="opacity: 0.3; transform-origin: 124.565px 203.912px;" class="animable"></path></g><path d="M132.42,193l2.4-1.67a5.1,5.1,0,0,1-.92,4.73,7.62,7.62,0,0,1-4.24,2.49,15.68,15.68,0,0,1-5,.23,37.44,37.44,0,0,1-7.19-1.31,5.76,5.76,0,0,1-2.82-1.49,3.72,3.72,0,0,1-.15-4.4,5.6,5.6,0,0,1,4-2.3,15.45,15.45,0,0,1,4.78.38,14.62,14.62,0,0,0,4.79.34,5,5,0,0,0,3.85-2.55C133.27,189.64,132.42,193,132.42,193Z" style="fill: rgb(38, 50, 56); transform-origin: 124.45px 193.166px;" id="elfmc4yvexys" class="animable"></path><polygon points="126.35 204.11 129.88 208.38 126.64 209.52 126.35 204.11" style="fill: rgb(242, 143, 143); transform-origin: 128.115px 206.815px;" id="el8bfqsaqinca" class="animable"></polygon><g id="eloujzz4ko2of"><polygon points="126.35 204.11 129.88 208.38 126.64 209.52 126.35 204.11" style="opacity: 0.3; transform-origin: 128.115px 206.815px;" class="animable"></polygon></g><path d="M123.68,211.64l2.73.83a1.68,1.68,0,0,1-1.84.85A1.52,1.52,0,0,1,123.68,211.64Z" style="fill: rgb(242, 143, 143); transform-origin: 125.032px 212.499px;" id="elqg0c80kgykm" class="animable"></path><g id="elwt1aj78xcms"><path d="M123.68,211.64l2.73.83a1.68,1.68,0,0,1-1.84.85A1.52,1.52,0,0,1,123.68,211.64Z" style="opacity: 0.3; transform-origin: 125.032px 212.499px;" class="animable"></path></g><path d="M125.46,213.26a1.44,1.44,0,0,1-.89.06,1.37,1.37,0,0,1-.88-1.23,1.66,1.66,0,0,1,1,.19A1.59,1.59,0,0,1,125.46,213.26Z" style="fill: rgb(242, 143, 143); transform-origin: 124.575px 212.721px;" id="el4mibokzje66" class="animable"></path><path d="M121.56,205a1,1,0,1,0,.91-1A1,1,0,0,0,121.56,205Z" style="fill: rgb(38, 50, 56); transform-origin: 122.56px 204.996px;" id="el0872xrcb88t5" class="animable"></path><path d="M129.66,204.29a1,1,0,1,0,1.93-.1,1,1,0,1,0-1.93.1Z" style="fill: rgb(38, 50, 56); transform-origin: 130.625px 204.24px;" id="el1b0dy53avwm" class="animable"></path><path d="M130.39,200.39l2.22,1.37a1.35,1.35,0,0,0-.5-1.49A1.63,1.63,0,0,0,130.39,200.39Z" style="fill: rgb(38, 50, 56); transform-origin: 131.53px 200.92px;" id="elusq00l35dv" class="animable"></path><path d="M122.11,200.72l-2.07,1.6a1.38,1.38,0,0,1,.34-1.54A1.65,1.65,0,0,1,122.11,200.72Z" style="fill: rgb(38, 50, 56); transform-origin: 121.023px 201.412px;" id="elvag8diclto" class="animable"></path><g id="ely33d2jy2jqc"><path d="M116.41,216.31a6.1,6.1,0,0,1-1.13-2.35,5.42,5.42,0,0,0,2.33,2.43l.1.05a16.82,16.82,0,0,0,6.47,1.72v1.65a16,16,0,0,1-3.82-.8A8.6,8.6,0,0,1,116.41,216.31Z" style="opacity: 0.2; transform-origin: 119.73px 216.885px;" class="animable"></path></g></g><g id="freepik--location-1--inject-178" class="animable" style="transform-origin: 226.6px 115.443px;"><path d="M274.4,67.38c.9-.52,1.63-.1,1.63.93l.06,22.31a3.56,3.56,0,0,1-1.62,2.81l-52.79,30.48-.08-26Z" style="fill: rgb(186, 104, 200); transform-origin: 248.845px 95.5333px;" id="el0yorxrbye06" class="animable"></path><g id="elpza8e2nwjx"><g style="opacity: 0.3; transform-origin: 248.845px 95.5333px;" class="animable"><path d="M274.4,67.38c.9-.52,1.63-.1,1.63.93l.06,22.31a3.56,3.56,0,0,1-1.62,2.81l-52.79,30.48-.08-26Z" style="fill: rgb(255, 255, 255); transform-origin: 248.845px 95.5333px;" id="elsrd4400hwxk" class="animable"></path></g></g><polygon points="272.47 85.86 272.47 87.65 233.58 110.11 233.58 108.31 272.47 85.86" style="fill: rgb(255, 255, 255); transform-origin: 253.025px 97.985px;" id="el8tidrt7nj0v" class="animable"></polygon><polygon points="249.4 103 249.41 104.8 233.59 113.93 233.59 112.14 249.4 103" style="fill: rgb(255, 255, 255); transform-origin: 241.5px 108.465px;" id="elwewbawzf9e" class="animable"></polygon><polygon points="272.45 82.04 272.46 83.84 233.57 106.29 233.56 104.5 272.45 82.04" style="fill: rgb(255, 255, 255); transform-origin: 253.01px 94.165px;" id="elfqlhycqlnhf" class="animable"></polygon><polygon points="272.44 78.22 272.45 80.01 233.56 102.47 233.56 100.67 272.44 78.22" style="fill: rgb(255, 255, 255); transform-origin: 253.005px 90.345px;" id="elu9b65e4ynym" class="animable"></polygon><polygon points="262.04 78.6 262.05 82.19 233.55 98.64 233.54 95.06 262.04 78.6" style="fill: rgb(255, 255, 255); transform-origin: 247.795px 88.62px;" id="elmrmghj8eft" class="animable"></polygon><path d="M206.06,91.46c6.18-3.57,12.37-4.43,17.11-1.73,8.72,5,9.54,20.43,1.9,35.89l-18.81,38.11-19-16.3c-7.7-6.61-7-23,1.7-38C193.7,101.31,199.88,95,206.06,91.46Z" style="fill: rgb(186, 104, 200); transform-origin: 206.112px 125.937px;" id="el3e04f7h65cu" class="animable"></path><g id="elfmkyid8vbrn"><ellipse cx="206.16" cy="119.1" rx="28.96" ry="16.77" style="fill: rgb(69, 90, 100); transform-origin: 206.16px 119.1px; transform: rotate(-59.84deg);" class="animable"></ellipse></g><path d="M206.23,142.7c5.24-3,10-8,13.62-13.86a13.64,13.64,0,0,0-8.12-1.24L209,128l-8.77,1.66-6.59,3.91a13.68,13.68,0,0,0-5.77,6.79C191.32,146.07,198.24,147.31,206.23,142.7Z" style="fill: rgb(186, 104, 200); transform-origin: 203.86px 136.477px;" id="el4ya09cie3mn" class="animable"></path><g id="eln1soq3raa2"><path d="M206.23,142.7c5.24-3,10-8,13.62-13.86a13.64,13.64,0,0,0-8.12-1.24L209,128l-8.77,1.66-6.59,3.91a13.68,13.68,0,0,0-5.77,6.79C191.32,146.07,198.24,147.31,206.23,142.7Z" style="fill: rgb(255, 255, 255); opacity: 0.2; transform-origin: 203.86px 136.477px;" class="animable"></path></g><path d="M190.86,112.14c0,.51.08,1,.11,1.54a9.13,9.13,0,0,1-.51,4c-.61,1.47-1.82,2.66-2.21,4.2a4.21,4.21,0,0,0,5.16,5.1,11.07,11.07,0,0,1-.39-3.29c.13,1.49,1.61,2.65,3,3.15a11.63,11.63,0,0,0,4.44.39l5.26-.2,6.13-.24a8.43,8.43,0,0,0,3.2-.56,5.45,5.45,0,0,0,2.85-4.7,14.17,14.17,0,0,0-1.4-5.93,8.11,8.11,0,0,0,1-10.19,2.74,2.74,0,0,0-.49-5.24,7.52,7.52,0,0,0-2.95.42,14.22,14.22,0,0,1-5.08,0c-1.69-.24-3.36-.61-5-.73a11,11,0,0,0-4.09.39A47.09,47.09,0,0,0,190.86,112.14Z" style="fill: rgb(38, 50, 56); transform-origin: 203.678px 113.553px;" id="el0bke0bjinyu9" class="animable"></path><path d="M209,124.13v5.59s4.57,2.92,2.65,4.47c-3.63,2.92-11.42-4.5-11.42-4.5v-9.31Z" style="fill: rgb(255, 168, 167); transform-origin: 206.176px 127.625px;" id="eloujw07w1n2" class="animable"></path><g id="el29ayrt8pv06"><path d="M200.25,120.38c1.35,4,6.25,7.05,8.77,7.65v-3.9Z" style="opacity: 0.3; transform-origin: 204.635px 124.205px;" class="animable"></path></g><path d="M201.3,114a8.79,8.79,0,0,1,.1,2.11,2.49,2.49,0,0,1-.7,1.41,1.62,1.62,0,0,1-1.42.42,2.75,2.75,0,0,0-5.33-1.31,3.45,3.45,0,0,0,.57,2.86,6.36,6.36,0,0,0,2.3,1.91,2.32,2.32,0,0,0,2.77-1.08c2.67,3.38,7.33,5.93,11.7,5.56a6.25,6.25,0,0,0,3.32-1.17c1.65-1.28,1.77-3.21,2-5.11a27.15,27.15,0,0,0-.05-7.26,14.34,14.34,0,0,0-4.59-8.74C210.45,110.84,203.83,113.49,201.3,114Z" style="fill: rgb(255, 168, 167); transform-origin: 205.34px 114.758px;" id="elgqouxs53s2e" class="animable"></path><polygon points="210.39 113.2 213.38 116.89 210.6 117.84 210.39 113.2" style="fill: rgb(242, 143, 143); transform-origin: 211.885px 115.52px;" id="elehdf3ulc7il" class="animable"></polygon><path d="M208.05,119.64l2.33.74a1.42,1.42,0,0,1-1.58.7A1.28,1.28,0,0,1,208.05,119.64Z" style="fill: rgb(242, 143, 143); transform-origin: 209.201px 120.38px;" id="ela038tl2ckbs" class="animable"></path><g id="eldpl7cd8rasq"><path d="M208.05,119.64l2.33.74a1.42,1.42,0,0,1-1.58.7A1.28,1.28,0,0,1,208.05,119.64Z" style="opacity: 0.3; transform-origin: 209.201px 120.38px;" class="animable"></path></g><path d="M209.56,121.05a1.32,1.32,0,0,1-.76,0,1.15,1.15,0,0,1-.75-1,1.35,1.35,0,0,1,.9.17A1.33,1.33,0,0,1,209.56,121.05Z" style="fill: rgb(242, 143, 143); transform-origin: 208.805px 120.569px;" id="eldr9pelkk17m" class="animable"></path><path d="M206.28,114a.82.82,0,0,0,.86.79.83.83,0,1,0-.86-.79Z" style="fill: rgb(38, 50, 56); transform-origin: 207.109px 113.961px;" id="el3gi77n2xt9w" class="animable"></path><path d="M213.22,113.39a.83.83,0,1,0,.79-.87A.84.84,0,0,0,213.22,113.39Z" style="fill: rgb(38, 50, 56); transform-origin: 214.049px 113.349px;" id="elcu4txvx5do" class="animable"></path><path d="M213.88,110.05l1.9,1.19a1.2,1.2,0,0,0-.42-1.29A1.42,1.42,0,0,0,213.88,110.05Z" style="fill: rgb(38, 50, 56); transform-origin: 214.854px 110.514px;" id="eloinhzfhuja" class="animable"></path><path d="M206.78,110.27,205,111.62a1.18,1.18,0,0,1,.3-1.31A1.39,1.39,0,0,1,206.78,110.27Z" style="fill: rgb(38, 50, 56); transform-origin: 205.848px 110.848px;" id="elnskdxtb0st" class="animable"></path></g><g id="freepik--Character--inject-178" class="animable" style="transform-origin: 327.165px 307.869px;"><path d="M296.07,270.49c-10.24,7.11-21.78,12-30.34,21.57-16,17.82-16.35,46.49-3.8,66.87s35.9,32.62,59.67,35.42c24.94,2.94,51.11-4,70.67-19.69s32-40.33,32-65.45-12.88-50.11-33.91-63.83c-19.19-12.52-46.76-16.09-66-1.77-9.73,7.24-16.22,17.93-25.93,25.19C297.65,269.38,296.86,269.94,296.07,270.49Z" style="fill: rgb(186, 104, 200); transform-origin: 338.669px 314.671px;" id="el5rr4bch00mn" class="animable"></path><g id="ele29sert3x5h"><path d="M296.07,270.49c-10.24,7.11-21.78,12-30.34,21.57-16,17.82-16.35,46.49-3.8,66.87s35.9,32.62,59.67,35.42c24.94,2.94,51.11-4,70.67-19.69s32-40.33,32-65.45-12.88-50.11-33.91-63.83c-19.19-12.52-46.76-16.09-66-1.77-9.73,7.24-16.22,17.93-25.93,25.19C297.65,269.38,296.86,269.94,296.07,270.49Z" style="opacity: 0.3; transform-origin: 338.669px 314.671px;" class="animable"></path></g><g id="elj19su8m4vn"><path d="M300.25,374.88c0-.17,0-.34.07-.51a27,27,0,0,1,21.85-22.47,85.18,85.18,0,0,0,28-10.72c6.11-3.7,11.89-8.23,18.76-10.24a30.55,30.55,0,0,1,20.21,1.18c-5.76-6.06-15.65-8.72-23.55-6,5.47-8.37,10.28-17.39,12.16-27.21s.55-20.59-5.37-28.65a28.84,28.84,0,0,0-44.51-2.38c-5.86,6.42-9.17,15.44-13,23.24-2.77,5.59-5.63,11.32-10.19,15.58-6.88,6.44-16.77,8.76-23.91,14.92-8.08,7-11.57,18.14-11.61,28.82a84.79,84.79,0,0,0,3.13,21.31,81.09,81.09,0,0,0,29.25,17.89A31.67,31.67,0,0,1,300.25,374.88Z" style="opacity: 0.1; transform-origin: 329.15px 324.074px;" class="animable"></path></g><path d="M410.89,305.77a73.3,73.3,0,0,0-62.52-71.16,52.43,52.43,0,0,0-7.07,1.19,71.47,71.47,0,0,1,67.66,70c.45,23.37-11,47.19-30.59,63.72-15.36,13-35.77,21.54-58.21,24.64l1.44.18c2,.24,4,.41,6.07.52,19.93-3.87,38-12.09,51.95-23.86C399.67,354.1,411.36,329.72,410.89,305.77Z" style="fill: rgb(255, 255, 255); transform-origin: 365.532px 314.735px;" id="eluumyw81mwpd" class="animable"></path><path d="M272.79,370.51a69.14,69.14,0,0,1,1.2,11.21l2.66-1A6.88,6.88,0,0,1,284,382.4l.13.14a2.68,2.68,0,0,0,3.69.17h0a2.68,2.68,0,0,0,.92-1.94l.36-11.31Z" style="fill: rgb(145, 97, 96); transform-origin: 280.945px 376.413px;" id="elnkthjf7hoco" class="animable"></path><path d="M283.05,412.58c-5.52,5.9-15.68,11.06-23.06,6l.83,1.87c7.38,5,17.54-.12,23.06-6s1.94-10,6.9-15.23a18.15,18.15,0,0,0,4.3-6.38c-.22-.56-.43-1.3-.69-2.14a22.88,22.88,0,0,1-4.43,6.64C285,402.59,288.57,406.68,283.05,412.58Z" style="fill: rgb(255, 255, 255); transform-origin: 277.535px 406.588px;" id="elau51trfji1" class="animable"></path><path d="M291.67,384.54a10.67,10.67,0,0,1-1.74-4,2.3,2.3,0,0,0-1.09-1.64l-.06,1.89a2.68,2.68,0,0,1-4.61,1.77l-.13-.14a6.88,6.88,0,0,0-7.39-1.68l-2.7,1a2.07,2.07,0,0,0-1.35,2c.17,7.74-3.44,18-7.23,23.66-3.9,1.62-7.27,6.93-5.55,10.83l.17.39c7.38,5,17.54-.13,23.06-6s1.94-10,6.91-15.23a22.88,22.88,0,0,0,4.43-6.64A24.47,24.47,0,0,0,291.67,384.54Z" style="fill: rgb(186, 104, 200); transform-origin: 276.875px 399.772px;" id="el89rowhkwta8" class="animable"></path><path d="M280.87,395.72a.95.95,0,0,0,.87-1.68,10.78,10.78,0,0,0-10.6,0c-.17.61-.34,1.22-.53,1.82A10.37,10.37,0,0,1,280.87,395.72Z" style="fill: rgb(255, 255, 255); transform-origin: 276.394px 394.254px;" id="elxlvk13q3zbk" class="animable"></path><path d="M282.23,391.53a.94.94,0,0,0,.87-1.67,11.32,11.32,0,0,0-11,.09c-.11.63-.24,1.26-.38,1.89C274.91,390.15,278.15,389.47,282.23,391.53Z" style="fill: rgb(255, 255, 255); transform-origin: 277.663px 390.159px;" id="eltntdgmygunj" class="animable"></path><path d="M279.38,399.88a.94.94,0,0,0,.87-1.67,10.75,10.75,0,0,0-10.38-.11c-.23.66-.48,1.3-.73,1.93A10.38,10.38,0,0,1,279.38,399.88Z" style="fill: rgb(255, 255, 255); transform-origin: 274.947px 398.424px;" id="ely404rouqhe" class="animable"></path><path d="M265.37,407.39c-3.9,1.62-7.27,6.93-5.55,10.83l.17.39c7.28,5,17.24,0,22.81-5.77C278.15,403.73,268.44,406,265.37,407.39Z" style="fill: rgb(255, 255, 255); transform-origin: 271.08px 413.372px;" id="el90adp33eq4" class="animable"></path><path d="M277.75,404a.94.94,0,0,0,1.25-.43.93.93,0,0,0-.39-1.25,10.74,10.74,0,0,0-10.39-.09c-.33.72-.67,1.41-1,2.08C270.42,402.56,273.67,401.88,277.75,404Z" style="fill: rgb(255, 255, 255); transform-origin: 273.162px 402.622px;" id="elbbjavthavm" class="animable"></path><path d="M261.19,393a69.18,69.18,0,0,1-3.43,10.74l2.84.15a6.87,6.87,0,0,1,6.08,4.52l.07.18a2.67,2.67,0,0,0,3.31,1.65h0a2.68,2.68,0,0,0,1.62-1.4l4.89-10.21Z" style="fill: rgb(145, 97, 96); transform-origin: 267.165px 401.681px;" id="elyvp99y50n" class="animable"></path><path d="M253.6,435.65c-7.43,3.17-18.81,3.79-23.53-3.8v2.06c4.72,7.58,16.1,7,23.53,3.79s5.81-8.36,12.46-11.15a18,18,0,0,0,6.51-4.1c0-.6.13-1.36.23-2.24a22.78,22.78,0,0,1-6.74,4.29C259.41,427.29,261,432.47,253.6,435.65Z" style="fill: rgb(255, 255, 255); transform-origin: 251.435px 430.077px;" id="elvry8sx8d3q" class="animable"></path><path d="M272.8,413.47a10.6,10.6,0,0,1,0-4.38,2.34,2.34,0,0,0-.34-1.94l-.82,1.71a2.67,2.67,0,0,1-4.93-.25l-.07-.18a6.87,6.87,0,0,0-6.08-4.52l-2.88-.16a2.09,2.09,0,0,0-2,1.28c-3,7.15-10.43,15.1-16.18,18.74-4.21-.1-9.44,3.4-9.44,7.66v.42c4.72,7.59,16.1,7,23.53,3.8s5.81-8.36,12.46-11.15a22.78,22.78,0,0,0,6.74-4.29A24.27,24.27,0,0,0,272.8,413.47Z" style="fill: rgb(186, 104, 200); transform-origin: 251.545px 420.818px;" id="el6h2847d2zew" class="animable"></path><path d="M258.41,419.34a1,1,0,0,0,1.32.12.93.93,0,0,0,.15-1.3,10.77,10.77,0,0,0-9.7-4.27c-.4.49-.8,1-1.22,1.46A10.36,10.36,0,0,1,258.41,419.34Z" style="fill: rgb(255, 255, 255); transform-origin: 254.519px 416.745px;" id="elu8exl3x6e07" class="animable"></path><path d="M261.34,416.06a1,1,0,0,0,1.32.12.93.93,0,0,0,.15-1.3,11.33,11.33,0,0,0-10.12-4.38c-.36.54-.73,1.06-1.12,1.59C255.2,411.83,258.44,412.52,261.34,416.06Z" style="fill: rgb(255, 255, 255); transform-origin: 257.289px 413.409px;" id="elaur9x90tpyu" class="animable"></path><path d="M255.37,422.54a.94.94,0,0,0,1.47-1.18,10.8,10.8,0,0,0-9.45-4.28c-.48.51-1,1-1.46,1.47A10.39,10.39,0,0,1,255.37,422.54Z" style="fill: rgb(255, 255, 255); transform-origin: 251.489px 419.971px;" id="el38o8gd3u7nq" class="animable"></path><path d="M239.51,423.77c-4.21-.1-9.44,3.4-9.44,7.66v.42c4.65,7.48,15.76,7,23.19,3.93C252.69,425.57,242.89,423.73,239.51,423.77Z" style="fill: rgb(255, 255, 255); transform-origin: 241.665px 430.824px;" id="eli2q8ykadr5" class="animable"></path><path d="M252.23,425.61a1,1,0,0,0,1.32.12.93.93,0,0,0,.15-1.3,10.72,10.72,0,0,0-9.47-4.28c-.59.52-1.18,1-1.77,1.49C246.09,421.38,249.33,422.07,252.23,425.61Z" style="fill: rgb(255, 255, 255); transform-origin: 248.179px 423.019px;" id="el3y0tb2j61m2" class="animable"></path><path d="M304.84,296.36l-37.19,20.72a18.43,18.43,0,0,0-9.15,19.47l7.22,38.88-5.92,18.81c5.1,6.85,16.83,7.19,16.83,7.19,6.54-13.12,11.34-18.69,15.06-29.68s6.19-18.58,6.19-18.58l30.89-8.44a36.62,36.62,0,0,0,26.77-31.14c.52-4.68.55-7.87.55-7.87Z" style="fill: rgb(55, 71, 79); transform-origin: 307.14px 348.895px;" id="elx65qmoiybt9" class="animable"></path><g id="elgoyy5nnizpk"><path d="M305.13,306.81a17.55,17.55,0,0,0,4.16,11.33L283,334.57a18.87,18.87,0,0,0-8,10.48l-9.29,30.38,8.38-33.84a15.28,15.28,0,0,1,6.82-9.35l24.23-15C302.68,311.06,305.13,306.81,305.13,306.81Z" style="opacity: 0.2; transform-origin: 287.5px 341.12px;" class="animable"></path></g><path d="M296.65,277.58c-2.65,5-21.52,2.76-20.73-5.42C280.88,261.81,296.5,268.49,296.65,277.58Z" style="fill: rgb(186, 104, 200); transform-origin: 286.273px 273.574px;" id="elqtg591ytouo" class="animable"></path><path d="M308.87,232.45h-1c-6.42.07-14.55,4.44-18.53,15.66L274,278l17.62,7.82,9.64-28.22Z" style="fill: rgb(145, 97, 96); transform-origin: 291.435px 259.135px;" id="elein6i0fr9qm" class="animable"></path><path d="M296.5,252.29c-1.23,3.53-1.31,7.34-1.5,11.07s-.63,8.25-2.34,11.57a10.62,10.62,0,0,0-12.7.46,9.9,9.9,0,0,0-2.86,4l14.47,6.42,9.64-28.22L306,242.05A18,18,0,0,0,296.5,252.29Z" style="fill: rgb(122, 76, 74); transform-origin: 291.55px 263.93px;" id="el5tglka77l79" class="animable"></path><path d="M291.73,280.43a10.51,10.51,0,0,0-8-6.44c-3.53-.57-7.53,1.27-9.81,4-1.92,2.33-1.62,5.47-.41,8.23a10.27,10.27,0,0,0,11.76,5.57C289.85,290.54,293.45,284.84,291.73,280.43Z" style="fill: rgb(145, 97, 96); transform-origin: 282.354px 282.99px;" id="elz21q4463xj" class="animable"></path><path d="M308.87,232.45c-7.68-.85-17.46,1-32.95,39.71,9.13-9.06,20.73,5.42,20.73,5.42C303.28,262,315,235.93,315,235.93Z" style="fill: rgb(186, 104, 200); transform-origin: 295.46px 254.945px;" id="elqqoro9yxg8" class="animable"></path><g id="elapli1p9ttws"><path d="M308.87,232.45c-7.68-.85-17.46,1-32.95,39.71,9.13-9.06,20.73,5.42,20.73,5.42C303.28,262,315,235.93,315,235.93Z" style="fill: rgb(255, 255, 255); opacity: 0.2; transform-origin: 295.46px 254.945px;" class="animable"></path></g><path d="M359.9,322.92C345,335.3,314.56,305.34,298.23,300c5-11.41,5-21.82,4-33.33s-7.76-31.65,5.09-34c17.16-3.35,25.83-.27,39.84,3.37C367.26,265,360.93,301.31,359.9,322.92Z" style="fill: rgb(186, 104, 200); transform-origin: 329.941px 278.562px;" id="elpnuhv7qg9v" class="animable"></path><g id="eloombdytj0h"><path d="M359.9,322.92C345,335.3,314.56,305.34,298.23,300c5-11.41,5-21.82,4-33.33s-7.76-31.65,5.09-34c17.16-3.35,25.83-.27,39.84,3.37C367.26,265,360.93,301.31,359.9,322.92Z" style="fill: rgb(255, 255, 255); opacity: 0.7; transform-origin: 329.941px 278.562px;" class="animable"></path></g><path d="M314.79,226.85l.67,7.44a2.8,2.8,0,0,1-.42,1.64,4.2,4.2,0,0,0,.65,4.86,5.59,5.59,0,0,0,3.33,1.13,16.14,16.14,0,0,0,12.3-4.74,3.5,3.5,0,0,0,1-2.55l-.49-18.88Z" style="fill: rgb(145, 97, 96); transform-origin: 323.433px 228.846px;" id="eln7rpm6c0lb7" class="animable"></path><path d="M331.8,215.75l-17,11.1.59,6.6c3.61-.85,7.24-1.89,10.09-4.21C329.1,226.29,332.29,223.36,331.8,215.75Z" style="fill: rgb(122, 76, 74); transform-origin: 323.325px 224.6px;" id="ella8djpcdb4" class="animable"></path><path d="M337,204.32a10,10,0,0,0,2.36-7.2,10.88,10.88,0,0,0-3.67-7,7.6,7.6,0,0,0-.64-8.23,7.5,7.5,0,0,0-7.87-2.25,9.21,9.21,0,0,0-6.83-3.81c-2.7-.18-5.39.3-7.22,2.28a8.19,8.19,0,0,0-7.18-.62,9,9,0,0,0-5,5.69,8,8,0,0,0-7.36,2.42c-1.81,2-2.4,5.82-1.6,8.4a7.07,7.07,0,0,0,2.57,10.2,8.91,8.91,0,0,0,5.83,9.49,10.29,10.29,0,0,0,7.29,6.15,20.16,20.16,0,0,0,10-.8C325.52,216.64,331.61,210.56,337,204.32Z" style="fill: rgb(38, 50, 56); transform-origin: 315.086px 197.966px;" id="elsp9vrjyahfh" class="animable"></path><path d="M320.54,195a12,12,0,0,0,1.35,3.57,5,5,0,0,0,3.61,2.48.78.78,0,0,1,.66.69L327,208a2.57,2.57,0,0,0,.92,2,1.73,1.73,0,0,0,1.93-.32A5,5,0,0,0,331,208a15.12,15.12,0,0,1,2.23-3.76,5.12,5.12,0,0,1,3.81-1.88c2.39.06,4.21,2.44,4.46,4.82a7.41,7.41,0,0,1-2.76,6.5,7.28,7.28,0,0,1-6.95.83c1.08,4.14-1.08,8.58-4.31,11.39s-7.34,4.33-11.36,5.79c-2.2.8-4.53,1.6-6.82,1.18a8.64,8.64,0,0,1-4.77-2.94,20.75,20.75,0,0,1-2.93-4.87,66.52,66.52,0,0,1-6.1-25.14C298.73,199.51,318.71,195.72,320.54,195Z" style="fill: rgb(145, 97, 96); transform-origin: 318.517px 213.993px;" id="elpij1tquwjz9" class="animable"></path><polygon points="309.42 210.76 306.04 219.66 311.94 219.73 309.42 210.76" style="fill: rgb(242, 143, 143); transform-origin: 308.99px 215.245px;" id="elcr6zufnc8xa" class="animable"></polygon><polygon points="309.42 210.76 306.04 219.66 311.94 219.73 309.42 210.76" style="fill: rgb(122, 76, 74); transform-origin: 308.99px 215.245px;" id="elwoj8s2sdj" class="animable"></polygon><path d="M317.92,221.54l-4,2.87a2.89,2.89,0,0,0,3.45.36A2.6,2.6,0,0,0,317.92,221.54Z" style="fill: rgb(242, 143, 143); transform-origin: 316.087px 223.36px;" id="el4iv3z7ijul8" class="animable"></path><g id="elts7gwbbotqq"><path d="M317.92,221.54l-4,2.87a2.89,2.89,0,0,0,3.45.36A2.6,2.6,0,0,0,317.92,221.54Z" style="opacity: 0.4; transform-origin: 316.087px 223.36px;" class="animable"></path></g><path d="M315.93,225.17a2.65,2.65,0,0,0,1.48-.4,2.35,2.35,0,0,0,.76-2.49,2.79,2.79,0,0,0-1.61.89A2.75,2.75,0,0,0,315.93,225.17Z" style="fill: rgb(242, 143, 143); transform-origin: 317.094px 223.726px;" id="elbwp3yx5or1o" class="animable"></path><path d="M317.73,209.64a1.66,1.66,0,1,1-2.05-1.16A1.66,1.66,0,0,1,317.73,209.64Z" style="fill: rgb(38, 50, 56); transform-origin: 316.129px 210.078px;" id="el65rlwbmvhxh" class="animable"></path><path d="M304.14,212.9a1.66,1.66,0,1,1-2.05-1.16A1.67,1.67,0,0,1,304.14,212.9Z" style="fill: rgb(38, 50, 56); transform-origin: 302.539px 213.339px;" id="ell68jytfgp1j" class="animable"></path><path d="M300.79,207l-2.86,3.45a2.36,2.36,0,0,1,0-2.71A2.81,2.81,0,0,1,300.79,207Z" style="fill: rgb(38, 50, 56); transform-origin: 299.146px 208.662px;" id="elbqrgr1j8odm" class="animable"></path><path d="M314.45,202.91l4.24,1.46a2.37,2.37,0,0,0-1.4-2.32A2.82,2.82,0,0,0,314.45,202.91Z" style="fill: rgb(38, 50, 56); transform-origin: 316.573px 203.163px;" id="elm8ri65cfb5l" class="animable"></path><g id="eltuhpu30y8lg"><path d="M309.91,307.85v0h0v0s0,0,0-.06l0-.05a.14.14,0,0,0,0-.06.14.14,0,0,1,0-.06l0-.06,0-.06h0L298.23,286l-1.58,1.81,11.53,21.48a1.14,1.14,0,0,1,.15.39h0a.29.29,0,0,1-.05.24h0l1.58-1.82a.12.12,0,0,0,0-.08.19.19,0,0,0,0-.07A.2.2,0,0,0,309.91,307.85Z" style="opacity: 0.15; transform-origin: 303.282px 297.96px;" class="animable"></path></g><g id="elh1oqomjmoyi"><path d="M298.2,285.9l0-.06,0-.07-.05-.06a.43.43,0,0,0,0-.07l0-.07-.06-.07-.05-.07-.05-.06-.05-.06,0-.05,0-.05,0,0,0,0,0,0,0,0,0,0,0,0,0,0,0,0,0,0,0,0,0,0,0,0,0,0,0,0,0,0,0,0,0,0,0,0,0,0,0,0,0,0,0,0,0,0,0,0-.16-.15,0,0,0,0,0,0,0,0,0,0,0,0,0,0,0,0,0,0,0,0,0,0,0,0,0,0h0l0,0,0,0,0,0,0,0,0,0,0,0,0,0,0,0,0,0,0,0,0,0,0,0-.06,0-.06,0-.06-.05-.07,0-.07,0-.08-.05,0,0-13.26-7.46,0,0-.08,0-.07,0-.08,0-.07,0-.07,0-.07,0-.07,0-.07,0-.07,0h-.25a.26.26,0,0,0-.2.08l-1.58,1.81c.07-.08.2-.1.39-.07h0a2.69,2.69,0,0,1,.73.31l13.26,7.46a7.51,7.51,0,0,1,.75.5h0a8.54,8.54,0,0,1,.73.62h0a7.74,7.74,0,0,1,.63.67h0a4.88,4.88,0,0,1,.44.63l1.58-1.81Z" style="opacity: 0.2; transform-origin: 290.695px 283.505px;" class="animable"></path></g><path d="M355.64,241.88c-1.88-3.23-4.76-5.5-8.49-5.79l-2.23,3.41a28.24,28.24,0,0,0-3.46,13.87l.4,35.83h0l-2.63,1.1a107.26,107.26,0,0,1-23.05,7,22.83,22.83,0,0,0-14.54-4.93l2,3.64c-3.71,2.37-12.08-1.9-12.08-1.9-.62,5.22,2.77,10.64,7.25,13.39s47.33-1.29,56.41-7.17c6-3.87,4.56-40.82,4.56-40.82A30.77,30.77,0,0,0,355.64,241.88Z" style="fill: rgb(145, 97, 96); transform-origin: 325.709px 272.236px;" id="elyl5jcgneap" class="animable"></path><path d="M282.47,283.25a26.23,26.23,0,0,0-.49,4.29,15.69,15.69,0,0,0,4.14,9.16,4.66,4.66,0,0,0,1.77,1.25,2.1,2.1,0,0,0,2.07-.32,3.12,3.12,0,0,0,.72-2.16,11.86,11.86,0,0,0-.19-3.47,4.9,4.9,0,0,0-1.83-2.88,10.69,10.69,0,0,0-2.32-1,5.64,5.64,0,0,1-2.07-1.5Z" style="fill: rgb(145, 97, 96); transform-origin: 286.355px 290.671px;" id="eljow1t05l0n" class="animable"></path><path d="M347.15,236.09c16.28,3.51,14.73,20,16.3,30.27,1,6.09,2.52,19.47,2.52,19.47-8.87,8.2-24.62,2.8-28.54-1.46C338.91,263.75,335.9,239.59,347.15,236.09Z" style="fill: rgb(186, 104, 200); transform-origin: 351.7px 263.093px;" id="elwlvgeoxbrk" class="animable"></path><g id="elbbnkq6bwd2w"><path d="M347.15,236.09c16.28,3.51,14.73,20,16.3,30.27,1,6.09,2.52,19.47,2.52,19.47-8.87,8.2-24.62,2.8-28.54-1.46C338.91,263.75,335.9,239.59,347.15,236.09Z" style="fill: rgb(255, 255, 255); opacity: 0.2; transform-origin: 351.7px 263.093px;" class="animable"></path></g><path d="M309.91,307.85v0h0v0s0,0,0-.06l0-.05a.14.14,0,0,0,0-.06.14.14,0,0,1,0-.06l0-.06,0-.06h0L298.23,286l0-.06,0-.06,0-.07-.05-.06a.43.43,0,0,0,0-.07l0-.07-.06-.07-.05-.07-.05-.06-.05-.06,0-.05,0-.05,0,0,0,0,0,0,0,0,0,0,0,0,0,0,0,0,0,0,0,0,0,0,0,0,0,0,0,0,0,0,0,0,0,0,0,0,0,0,0,0,0,0,0,0,0,0,0,0-.16-.15,0,0,0,0,0,0,0,0,0,0,0,0,0,0,0,0,0,0,0,0,0,0,0,0,0,0h0l0,0,0,0,0,0,0,0,0,0,0,0,0,0,0,0,0,0,0,0,0,0,0,0-.06,0-.06,0-.06-.05-.07,0-.07,0-.08-.05,0,0-13.26-7.46,0,0-.08,0-.07,0-.08,0-.07,0-.07,0-.07,0-.07,0-.07,0-.07,0h-.25a.26.26,0,0,0-.2.08l-1.58,1.81h.05c-.13.1-.14.31.05.66l11.54,21.48a7.4,7.4,0,0,0,2.54,2.41l13.26,7.46c.69.38,1.1.39,1.15.11,0,0,0,.1,0,.12h0l1.58-1.82a.12.12,0,0,0,0-.08.19.19,0,0,0,0-.07A.2.2,0,0,0,309.91,307.85ZM280,277.6s.05,0,.09,0h0l0,0A.66.66,0,0,0,280,277.6Zm15.21,8.56c.12.11.25.2.36.31h0C295.47,286.36,295.34,286.27,295.22,286.16Zm.83.81.16.17h0Zm12.27,22.71a.86.86,0,0,0-.14-.43,1.14,1.14,0,0,1,.15.39h0S308.32,309.66,308.32,309.68Z" style="fill: rgb(224, 224, 224); transform-origin: 296.021px 294.642px;" id="elkflcgt4vt0m" class="animable"></path></g><g id="freepik--Plant--inject-178" class="animable animator-hidden" style="transform-origin: 442.335px 318.379px;"><path d="M457.86,336.88l-16.53.48-16.53-.48c-.71,11.16,1.46,22.54,4.47,28.1h0a7.62,7.62,0,0,0,3.27,3.33c4.88,2.81,12.76,2.81,17.61,0a7.36,7.36,0,0,0,3.27-3.42C456.41,359.3,458.57,348,457.86,336.88Z" style="fill: rgb(255, 255, 255); transform-origin: 441.33px 353.649px;" id="elim3kr9v856h" class="animable"></path><path d="M453,330.11c6.48,3.74,6.51,9.8.08,13.54s-16.91,3.74-23.38,0-6.51-9.8-.08-13.54S446.5,326.37,453,330.11Z" style="fill: rgb(235, 235, 235); transform-origin: 441.352px 336.88px;" id="elr6ypquonsq" class="animable"></path><path d="M450.42,331.6c5.05,2.91,5.08,7.64.06,10.56s-13.19,2.92-18.24,0-5.08-7.65-.06-10.56S445.37,328.68,450.42,331.6Z" style="fill: rgb(224, 224, 224); transform-origin: 441.33px 336.882px;" id="ela51ilp4pf0l" class="animable"></path><g id="el65e2xve8i4m"><g style="opacity: 0.15; transform-origin: 441.33px 336.882px;" class="animable"><path d="M450.42,331.6c5.05,2.91,5.08,7.64.06,10.56s-13.19,2.92-18.24,0-5.08-7.65-.06-10.56S445.37,328.68,450.42,331.6Z" id="elyv5i0asll28" class="animable" style="transform-origin: 441.33px 336.882px;"></path></g></g><path d="M468.51,266.34c-37.26,12.2-37.59,37.12-29.19,54.87,2.11,3.59,8.52,5.52,14.1-16.56l-9.78,1.26,11.4-5.78,3-8.85-9.5.7,12.06-5.07A178.7,178.7,0,0,1,468.51,266.34Z" style="fill: rgb(186, 104, 200); transform-origin: 451.686px 294.879px;" id="el94mvp54o579" class="animable"></path><g id="elxc5o6agg1m"><path d="M468.51,266.34c-37.26,12.2-37.59,37.12-29.19,54.87,2.11,3.59,8.52,5.52,14.1-16.56l-9.78,1.26,11.4-5.78,3-8.85-9.5.7,12.06-5.07A178.7,178.7,0,0,1,468.51,266.34Z" style="opacity: 0.2; transform-origin: 451.686px 294.879px;" class="animable"></path></g><g id="elfq0xq7jfbql"><path d="M468.51,266.34c-37.26,12.2-37.59,37.12-29.19,54.87,2.11,3.59,8.52,5.52,14.1-16.56l-9.78,1.26,11.4-5.78,3-8.85-9.5.7,12.06-5.07A178.7,178.7,0,0,1,468.51,266.34Z" style="fill: rgb(255, 255, 255); opacity: 0.2; transform-origin: 451.686px 294.879px;" class="animable"></path></g><path d="M458,272.57c-19.64,14.91-21.42,32-15.87,49.85C440.14,306.71,438,290.82,458,272.57Z" style="fill: rgb(255, 255, 255); transform-origin: 448.698px 297.495px;" id="el5xcv7akf40j" class="animable"></path><path d="M405.41,291.65c36.72,5.17,41.18,28.33,36.3,46.25-1.37,3.7-7,6.56-15.88-13.07l9.32-.45-11.58-3.49-4.23-7.76,9-.92-12.08-2.72A169.41,169.41,0,0,0,405.41,291.65Z" style="fill: rgb(186, 104, 200); transform-origin: 424.373px 316.108px;" id="elg68wqatdhwv" class="animable"></path><g id="elte3nka612i"><path d="M405.41,291.65c36.72,5.17,41.18,28.33,36.3,46.25-1.37,3.7-7,6.56-15.88-13.07l9.32-.45-11.58-3.49-4.23-7.76,9-.92-12.08-2.72A169.41,169.41,0,0,0,405.41,291.65Z" style="fill: rgb(255, 255, 255); opacity: 0.2; transform-origin: 424.373px 316.108px;" class="animable"></path></g><g id="elgf28jfyz7ju"><path d="M405.41,291.65c36.72,5.17,41.18,28.33,36.3,46.25-1.37,3.7-7,6.56-15.88-13.07l9.32-.45-11.58-3.49-4.23-7.76,9-.92-12.08-2.72A169.41,169.41,0,0,0,405.41,291.65Z" style="opacity: 0.1; transform-origin: 424.373px 316.108px;" class="animable"></path></g><path d="M416.26,295.71C437,306.33,441.52,322,439.32,339.5,438.54,324.54,437.87,309.39,416.26,295.71Z" style="fill: rgb(255, 255, 255); transform-origin: 428.042px 317.605px;" id="elgky9cdl5jfl" class="animable"></path><path d="M479.26,300.33c-33.68.55-40.29,20.92-37.9,37.62.82,3.49,5.6,6.7,15.78-10l-8.35-1.45,10.83-1.85,4.68-6.52-8-1.83,11.19-1.1A154.33,154.33,0,0,1,479.26,300.33Z" style="fill: rgb(186, 104, 200); transform-origin: 460.09px 320.539px;" id="eljm5di8iptn" class="animable"></path><path d="M469,302.77c-19.91,7.25-25.71,20.83-25.68,36.89C445.72,326.26,448,312.68,469,302.77Z" style="fill: rgb(255, 255, 255); transform-origin: 456.16px 321.215px;" id="elbufcgaqyeiv" class="animable"></path><g id="elye10am6ze1i"><path d="M479.26,300.33c-33.68.55-40.29,20.92-37.9,37.62.82,3.49,5.6,6.7,15.78-10l-8.35-1.45,10.83-1.85,4.68-6.52-8-1.83,11.19-1.1A154.33,154.33,0,0,1,479.26,300.33Z" style="fill: rgb(255, 255, 255); opacity: 0.2; transform-origin: 460.09px 320.539px;" class="animable"></path></g></g><defs>     <filter id="active" height="200%">         <feMorphology in="SourceAlpha" result="DILATED" operator="dilate" radius="2"></feMorphology>                <feFlood flood-color="#32DFEC" flood-opacity="1" result="PINK"></feFlood>        <feComposite in="PINK" in2="DILATED" operator="in" result="OUTLINE"></feComposite>        <feMerge>            <feMergeNode in="OUTLINE"></feMergeNode>            <feMergeNode in="SourceGraphic"></feMergeNode>        </feMerge>    </filter>    <filter id="hover" height="200%">        <feMorphology in="SourceAlpha" result="DILATED" operator="dilate" radius="2"></feMorphology>                <feFlood flood-color="#ff0000" flood-opacity="0.5" result="PINK"></feFlood>        <feComposite in="PINK" in2="DILATED" operator="in" result="OUTLINE"></feComposite>        <feMerge>            <feMergeNode in="OUTLINE"></feMergeNode>            <feMergeNode in="SourceGraphic"></feMergeNode>        </feMerge>            <feColorMatrix type="matrix" values="0   0   0   0   0                0   1   0   0   0                0   0   0   0   0                0   0   0   1   0 "></feColorMatrix>    </filter></defs></svg>